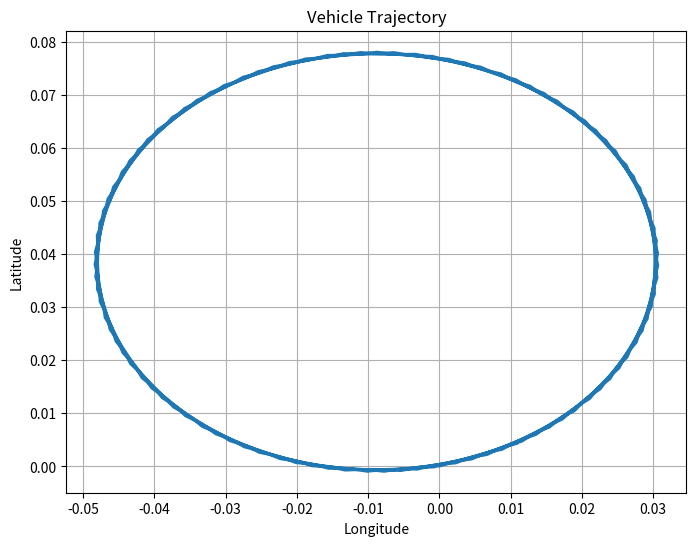

This chart was generated by the following Python code:

import math
import matplotlib.pyplot as plt

time_slot = 0.1
# --------------------------------------计算当前位置及航向角    
import math

def calculate_next_pos_theta(last_moment_pos, last_moment_theta, speed, wheel_angle, wheel_base = 2.785):
    # 转换角度为弧度
    radian_theta = math.radians(last_moment_theta)
    radian_wheel_angle = math.radians(wheel_angle)

    # Calculate angular speed
    angular_speed = speed / wheel_base * math.tan(radian_wheel_angle)

    # 计算下一时刻的theta
    next_theta = last_moment_theta + math.degrees(angular_speed * time_slot)

    # 标准化theta到0-360度
    next_theta %= 360

    # 转换速度为m/s
    speed_m_per_s = speed / 3.6

    # 使用公式 dx = vt * cos(theta) 和 dy = vt * sin(theta) 计算下一位置
    dsp_x = speed_m_per_s * time_slot * math.cos(radian_theta)
    dsp_y = speed_m_per_s * time_slot * math.sin(radian_theta)

    # [redacted]
    earth_radius_km = 6371.01

    # 计算经纬度度数（注意要将半径乘以2pi转换为千米）
    ds_longitude = dsp_x / (2 * math.pi * earth_radius_km) * 360
    ds_latitude = dsp_y / (2 * math.pi * earth_radius_km) * 360

    # 计算下一时刻的位置
    next_pos = [last_moment_pos[0] + ds_longitude, last_moment_pos[1] + ds_latitude, 0]

    return next_pos, next_theta


# 模拟车辆运动并绘制轨迹图
def simulate_vehicle_motion():
    # 初始位置
    initial_pos = [0, 0, 0]  # 经度、纬度、高度
    initial_theta = 22  # 初始航向角度
    
    # 车辆参数
    wheel_base = 2.78  # 车辆轴距
    
    # 模拟车速和车轮角度的变化
    speeds = [50] * 100  # 模拟1000个0.1秒内速度恒定为50 km/h
    wheel_angles = [10] * 100  # 模拟1000个0.1秒内车轮角度恒定为10度
    
    # 初始化位置轨迹
    positions = [initial_pos]
    thetas = [initial_theta]
    
    for i in range(len(speeds)):
        # 计算下一个位置和航向角
        next_pos, next_theta = calculate_next_pos_theta(positions[-1], thetas[-1], speeds[i], wheel_angles[i], wheel_base)
        
        # 将计算得到的位置和角度加入轨迹列表中
        positions.append(next_pos)
        thetas.append(next_theta)
    
    # 绘制轨迹图
    longitude = [pos[0] for pos in positions]
    latitude = [pos[1] for pos in positions]
    
    plt.figure(figsize=(8, 6))
    plt.plot(longitude, latitude)
    plt.title('Vehicle Trajectory')
    plt.xlabel('Longitude')
    plt.ylabel('Latitude')
    plt.grid(True)
    plt.show()

# 运行模拟并绘制轨迹图
simulate_vehicle_motion()